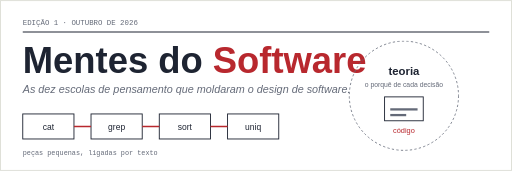
t = 0.00 s
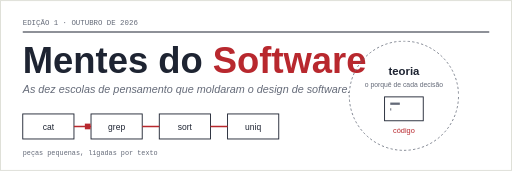
t = 1.16 s
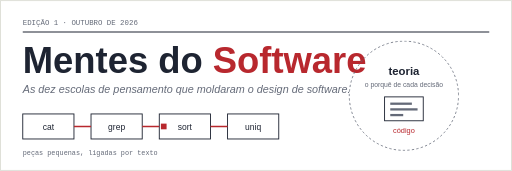
t = 2.24 s
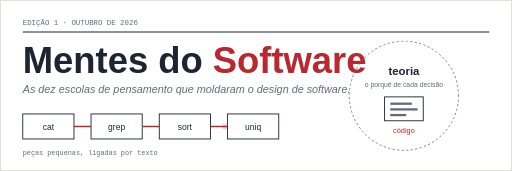
t = 3.35 s
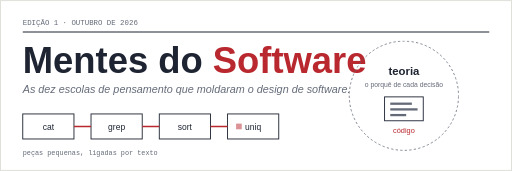
t = 4.55 s
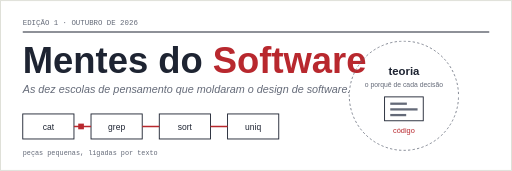
t = 5.60 s

The animated SVG that drew these frames (rendered in a browser with its animation timeline set to each time). Animation: 3 CSS @keyframes rules; one cycle of 6.80 s, repeats indefinitely.

<svg xmlns="http://www.w3.org/2000/svg" viewBox="0 0 900 300" role="img" aria-label="Mentes do Software: as dez escolas de pensamento do design de software">
  <style>
    text{font-family:"IBM Plex Sans Condensed","Arial Narrow",Arial,Helvetica,sans-serif}
    .mono{font-family:"IBM Plex Mono","Courier New",monospace}
    .tinta{fill:#1E2432}.vermelho{fill:#B8282E}.cinza{fill:#646A78}
    .caixa{fill:#fff;stroke:#1E2432;stroke-width:1.6}
    .tracejado{fill:none;stroke:#646A78;stroke-width:1.4;stroke-dasharray:4 4;animation:marcha 4s linear infinite}
    .linha{fill:#646A78;transform-box:fill-box;transform-origin:left center;animation:digita 6s ease-in-out infinite}
    .l2{animation-delay:.4s}.l3{animation-delay:.8s}
    .pacote{fill:#B8282E;opacity:0;animation:pacote 5s linear infinite}
    .elo{fill:none;stroke:#B8282E;stroke-width:2.4}
    @keyframes marcha{to{stroke-dashoffset:-8}}
    @keyframes digita{0%,10%{transform:scaleX(0)}30%,90%{transform:scaleX(1)}100%{transform:scaleX(0)}}
    @keyframes pacote{
      0%{transform:translateX(0);opacity:0}
      6%{opacity:1}
      24%{transform:translateX(25px);opacity:1}
      28%,32%{transform:translateX(25px);opacity:0}
      33%{transform:translateX(145px);opacity:0}
      38%{opacity:1}
      56%{transform:translateX(170px);opacity:1}
      60%,65%{transform:translateX(170px);opacity:0}
      66%{transform:translateX(265px);opacity:0}
      71%{opacity:1}
      89%{transform:translateX(290px);opacity:1}
      93%,100%{transform:translateX(290px);opacity:0}}
    @media (prefers-reduced-motion:reduce){*{animation:none!important}.pacote{opacity:0}}
  </style>
  <rect width="900" height="300" fill="#fff"/>
  <rect x=".8" y=".8" width="898.4" height="298.4" fill="none" stroke="#DCDDD5" stroke-width="1.6"/>

  <text x="40" y="44" class="mono cinza" font-size="13">EDIÇÃO 1 · OUTUBRO DE 2026</text>
  <line x1="40" y1="56" x2="860" y2="56" stroke="#1E2432" stroke-width="2"/>

  <text x="40" y="128" font-size="64" font-weight="700" class="tinta">Mentes do <tspan class="vermelho">Software</tspan></text>
  <text x="40" y="164" font-size="19" class="cinza" font-style="italic">As dez escolas de pensamento que moldaram o design de software.</text>

  <!-- pipeline do Unix -->
  <g font-size="15" text-anchor="middle">
    <rect class="caixa" x="40"  y="200" width="90" height="44"/><text x="85"  y="228" class="tinta">cat</text>
    <rect class="caixa" x="160" y="200" width="90" height="44"/><text x="205" y="228" class="tinta">grep</text>
    <rect class="caixa" x="280" y="200" width="90" height="44"/><text x="325" y="228" class="tinta">sort</text>
    <rect class="caixa" x="400" y="200" width="90" height="44"/><text x="445" y="228" class="tinta">uniq</text>
  </g>
  <path class="elo" d="M130 222 H160 M250 222 H280 M370 222 H400"/>
  <rect class="pacote" x="125" y="217" width="10" height="10"/>
  <text x="40" y="272" class="mono cinza" font-size="12">peças pequenas, ligadas por texto</text>

  <!-- teoria e código -->
  <circle class="tracejado" cx="710" cy="168" r="96"/>
  <text x="710" y="132" text-anchor="middle" font-size="20" font-weight="700" class="tinta">teoria</text>
  <text x="710" y="152" text-anchor="middle" font-size="12" class="cinza">o porquê de cada decisão</text>
  <rect class="caixa" x="676" y="170" width="68" height="42"/>
  <rect class="linha"    x="686" y="180" width="38" height="4"/>
  <rect class="linha l2" x="686" y="190" width="48" height="4"/>
  <rect class="linha l3" x="686" y="200" width="28" height="4"/>
  <text x="710" y="234" text-anchor="middle" font-size="13" class="vermelho">código</text>
</svg>
